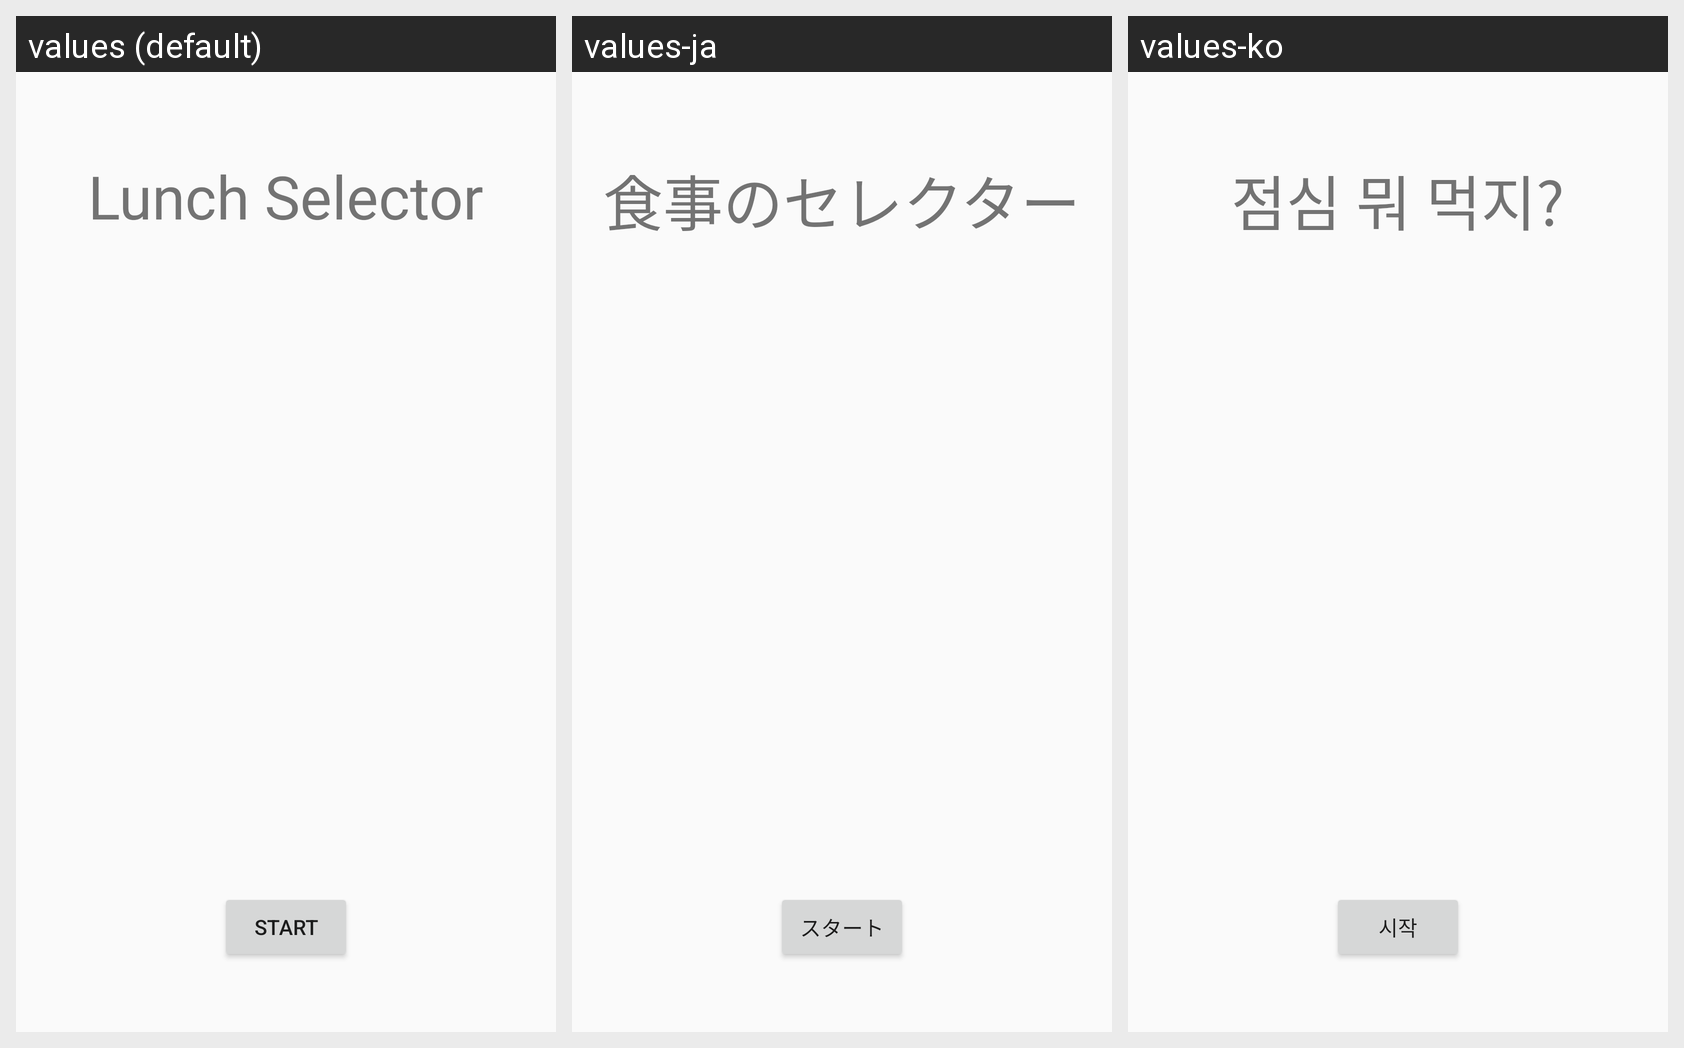

The same Android screen rendered under several of its app's locales, left to right. List the strings drawn on it with the default value and each locale's translation.
Android screen res/layout/activity_splash.xml rendered under 3 locales, left to right: values (default), values-ja, values-ko. Device: Nexus 5 (rendered at 1080×1920; each locale shown at half size, 540×960, under a caption strip naming it); theme NoActionBar.
Strings drawn on this screen, with the default value and each locale's value (text and hints the layout hard-codes, and strings that could not be matched under every locale, appear in the picture but are not listed):

splash_title
  values: Lunch Selector
  values-ja: 食事のセレクター
  values-ko: 점심 뭐 먹지?

splash_start
  values: Start
  values-ja: スタート
  values-ko: 시작
